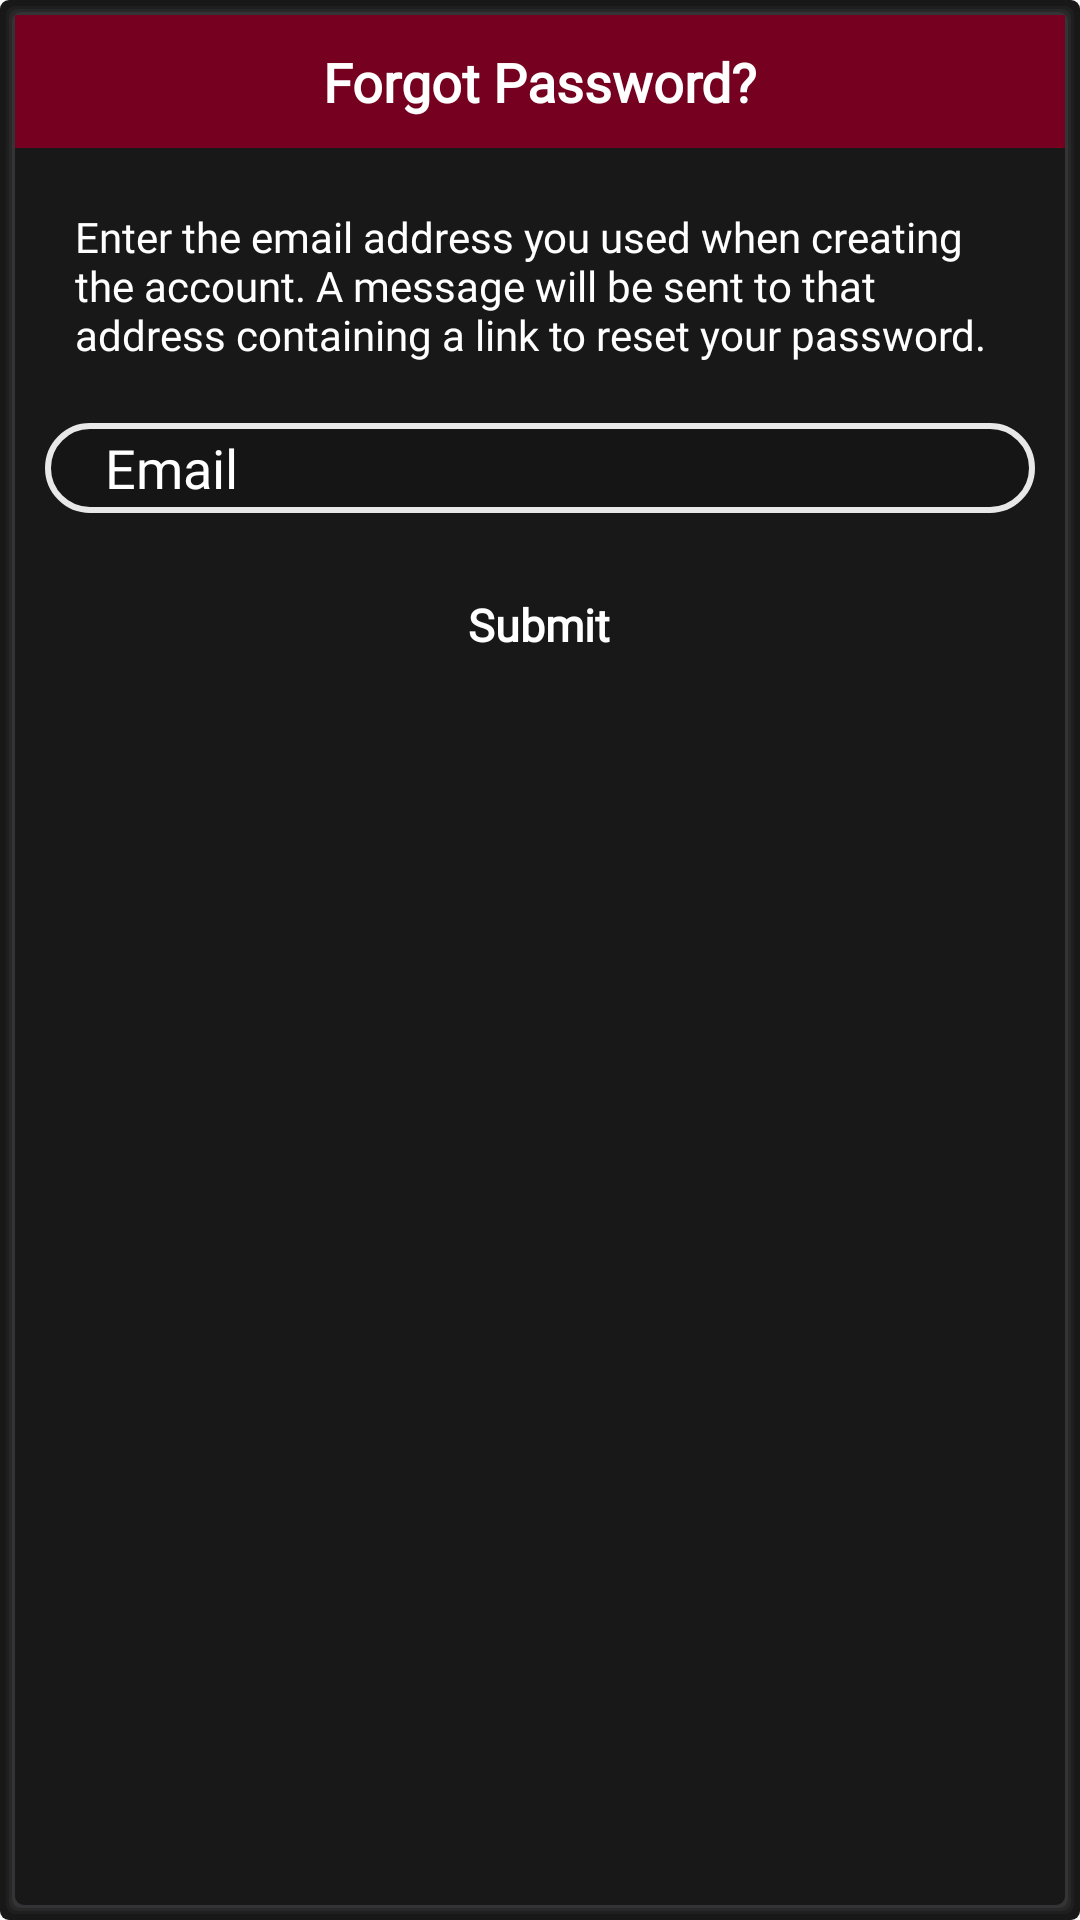

Produce the Android XML layout that renders to this screen, including the resource entries it uses.
<!-- AndroidManifest.xml: application theme AppTheme -->
<!-- res/layout/lyt_forgot_password.xml -->
<?xml version="1.0" encoding="utf-8"?>
<LinearLayout xmlns:android="http://schemas.android.com/apk/res/android"
    android:layout_width="match_parent"
    android:layout_height="wrap_content"
    android:background="@drawable/card_shadow"
    android:orientation="vertical">

    <TextView
        android:layout_width="match_parent"
        android:layout_height="wrap_content"
        android:background="@color/colorPrimaryDark"
        android:gravity="center"
        android:padding="10dp"
        android:fontFamily="@font/poppins_regular"
        android:text="@string/forgot_pass"
        android:textAppearance="@style/Base.TextAppearance.AppCompat.Medium"
        android:textColor="@color/white"
        android:textStyle="bold" />

    <LinearLayout
        android:layout_width="match_parent"
        android:layout_height="wrap_content"
        android:background="@color/bg_black"
        android:orientation="vertical">

        <TextView
            android:id="@+id/tvMessage"
            android:layout_width="match_parent"
            android:layout_height="wrap_content"
            android:layout_margin="@dimen/margin_dp"
            android:fontFamily="@font/poppins_regular"
            android:padding="5dp"
            android:text="@string/reset_pass"
            android:textColor="@color/white" />


        <EditText
            android:id="@+id/edtEmail"
            android:layout_width="match_parent"
            android:layout_height="30dp"
            android:layout_marginStart="@dimen/margin_10dp"
            android:layout_marginEnd="@dimen/margin_10dp"
            android:hint="@string/email"
            android:fontFamily="@font/poppins_regular"
            android:textColorHint="@color/white"
            android:textColor="@color/white"
            android:background="@drawable/auth_oval_card"
            android:paddingLeft="20dp"/>

    </LinearLayout>

    <LinearLayout
        android:layout_width="match_parent"
        android:layout_height="wrap_content"
        android:layout_margin="@dimen/margin_10dp"
        android:gravity="center"
        android:orientation="horizontal"
        android:weightSum="2">

        <TextView
            android:id="@+id/tvSubmit"
            android:layout_width="0dp"
            android:layout_height="wrap_content"
            android:layout_margin="@dimen/margin_10dp"
            android:layout_weight="1"
            android:background="@drawable/left_btn_bg"
            android:gravity="center"
            android:padding="7dp"
            android:fontFamily="@font/poppins_regular"
            android:text="@string/submit"
            android:textColor="@color/white"
            android:textSize="@dimen/mid_text"
            android:textStyle="bold" />
    </LinearLayout>
</LinearLayout>
<!-- resources referenced by this layout -->
<resources>
  <color name="bg_black">#181818</color>
  <color name="colorPrimaryDark">#75001f</color>
  <color name="white">#ffffff</color>
  <dimen name="margin_10dp">10dp</dimen>
  <dimen name="margin_dp">15dp</dimen>
  <dimen name="mid_text">15sp</dimen>
  <!-- drawable auth_oval_card (drawable) -->
  <?xml version="1.0" encoding="utf-8"?>
  <shape xmlns:android="http://schemas.android.com/apk/res/android">
      <corners android:radius="35dp"/>
      <stroke android:width="2dp" android:color="@color/very_light_gray" />
      <solid android:color="#1D000000"/>
  </shape>
  <string name="email">Email</string>
  <string name="forgot_pass">Forgot Password?</string>
  <string name="reset_pass">Enter the email address you used when creating the account. A message will be sent to that address containing a link to reset your password.</string>
  <string name="submit">Submit</string>
  <style name="AppTheme" parent="Theme.AppCompat.Light.NoActionBar">
          <item name="colorPrimary">@color/colorPrimary</item>
          <item name="colorPrimaryDark">@color/colorPrimaryDark</item>
          <item name="colorAccent">@color/colorAccent</item>
          <item name="android:windowDisablePreview">true</item>
          <item name="android:statusBarColor" tools:targetApi="lollipop">@android:color/transparent</item>
          <item name="android:windowTranslucentStatus">true</item>
          <item name="android:windowTranslucentNavigation">true</item>
          <item name="android:homeAsUpIndicator">@drawable/ic_back</item>
          <item name="android:splitMotionEvents">false</item>
          <item name="android:windowEnableSplitTouch">false</item>
      </style>
  <color name="very_light_gray">#E8E8E8</color>
  <color name="colorPrimary">#B60232</color>
  <color name="colorAccent">#EF6489</color>
  <!-- drawable ic_back (drawable) -->
  <vector xmlns:android="http://schemas.android.com/apk/res/android"
      android:width="54dp"
      android:height="54dp"
      android:viewportWidth="24.0"
      android:viewportHeight="24.0">
      <path
          android:fillColor="@color/colorPrimaryDark"
          android:pathData="M15.41,7.41L14,6l-6,6 6,6 1.41,-1.41L10.83,12z"
          android:strokeWidth="0.6"/>
  </vector>
</resources>
